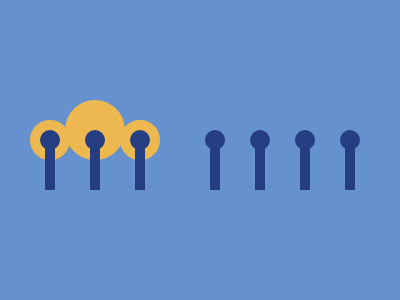

Recreate this image using only HTML and CSS.

<div class="c"></div>
<div class="c s"></div>
<div class="c s a"></div>
<div class="l"></div>
<div class="l l1"></div>
<div class="l l2"></div>
<div class="l l3"></div>
<div class="l l4"></div>
<div class="l l5"></div>
<div class="l l6"></div>
<div class="z"></div>
<div class="z z1"></div>
<div class="z z2"></div>
<div class="z z3"></div>
<div class="z z4"></div>
<style>
  *{margin:0;background:#6592CF;position:absolute}
  .c{width:60;height:60;background:#EEB850;border-radius:50%;top:100;left:65} .s{width:20;height:20;top:120;left:30;background:#243D83;border:10px solid #EEB850}
  .a{left:120}
  .l{width:10;height:50;background:#243D83;top:140;left:45}
  .l1{left:90}
  .l2{left:135}
  .l3{left:210}
  .l4{left:255}
  .l5{left:300}
  .l6{left:345} .z{width:20;height:20;top:130;left:30;background:#243D83;border-radius:50%;left:85}
  .z1{left:205}
  .z2{left:250}
  .z3{left:295}
  .z4{left:340}
</style>